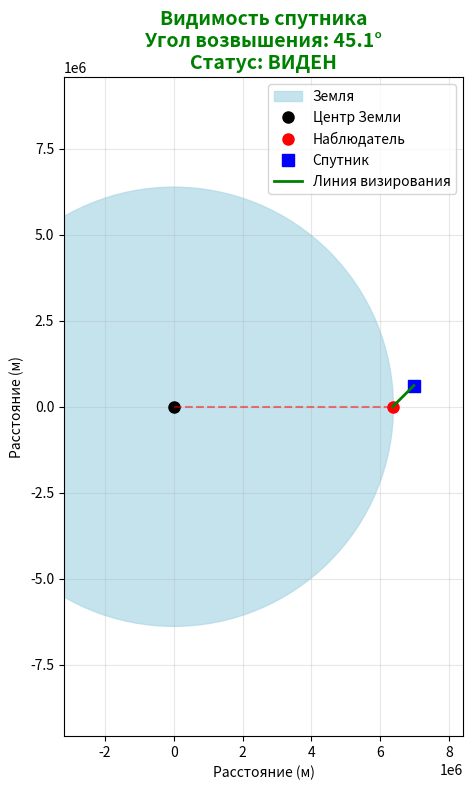

This figure's Python source:
# ---
# jupyter:
#   jupytext:
#     formats: ipynb,py:percent
#     text_representation:
#       extension: .py
#       format_name: percent
#       format_version: '1.3'
#       jupytext_version: 1.18.1
#   kernelspec:
#     display_name: satellite-env
#     language: python
#     name: python3
# ---

# %% [markdown]
# # Оценка Видимости Космического Аппарата

# %% [markdown]
# ## Оглавление
#
# 1. **[Погружение в предметную область](#section1)**
#    - [1.1 Определение системы координат](#section1-1)
#    - [1.2 Определение временной шкалы](#section1-2)
#    - [1.3 Определение видимости космического аппарата](#section1-3)
#    - [1.4 Физические факторы](#section1-4)
#
# 2. **[Математическая модель](#section2)**
#
# 3. **[Реализация](#section3)**
#    - [3.1 Функциональные требования](#section3-1)
#    - [3.2 Программные требования](#section3-2)
#    - [3.3 Код](#section3-3)
#
# 4. **[Проверка](#section4)**
#    - [4.1 Соответствие функциональным требованиям](#section4-1)
#    - [4.2 Соответствие техническим требованиям](#section4-2)
#    - [4.3 Тесты](#section4-3)
#    - [4.4 Валидация](#section4-4)
#
# 5. **[Визуализация результатов](#section5)**

# %% [markdown]
# <a id="section1"></a>
# ## 1. Погружение в предметную область

# %% [markdown]
# <a id="section1-1"></a>
# ### 1.1 Определение системы координат
# #### 1.1.1 ECI (Earth Centic Inertial) J2000
#
# Эта система координат **не** вращается вместе с поверхностью Земли. Она связана с центром масс Земли. Ось $x$ направлена в сторону Всеннего равноденствия в соответсвующую эпоху, это пересечение эклипктики и экватора на 1 января 2000 года. Ось $z$ препеньдикулярно плоскости экватора в сторону северного полюса Земли на момент 1го января 2000 года, а ось $y$ сообразно правой тройке в плоскости экватора. Так как суточному вращению Земли не подвержена удобна для определения координат космических аппаратов.
#
# #### 1.1.2 Геодезические координаты
#
# Положение наблюдателя задается при помощи географических координат, это градусная сетка на поверхности Земли. Широта отсчитыввется от экватора к полюсам, положительная к северному, отрицатиельная к южному, диапазон от -90 до 90. Долгота отсчитывается от Гривического меридиана, От гринвича на восток и запад, диапазон от -180 до 180. Высота отсчитыватеся от уровня моря. Эти координаты вращаются вместе с поверхностью Земли с их помощью удобно определять положение обхектов на Земле. 
#
# #### 1.1.3 CIRS (Celestial Intermediate Reference System)
#
# Инерциальная система с учетом прецессии и нутации.
#
# #### 1.1.4 TIRS (Terrestrial Intermediate Reference System) Через ERA (Earth Rotation Angle)
#
# Система вращающаяся с Землей но ось $x$ направлена к TIO (Terrestrial Intermediate Origin), промежуточный вариант учета движение полюсов из-за упругости Земли и перераспределения масс. 
#
# #### 1.1.5 ITRS (International Terrestrial Reference System) 
#
# Система учитывающая прецессию/нутацию, а также движение полюсов. 
#
# #### 1.1.6 ERA (Earth Rotation Angle)
#
# Угол поворота Земли относительно инерциальной системы с определенного момента времени
#
#

# %% [markdown]
# <a id="section1-2"></a>
# ### 1.2 Определение временной шкалы
# #### 1.2.1 Момент наблюдения
# Для определения углов между осями требуется понять сколько прошло времени от начала эпохи, так как Земля вращается вместе с наблюдателем. 
# #### 1.2.2 UT1 (Universal Time 1) - каждые сутки начинается заново, 0 это когда проходит солнце через меридиан Гринвича. Ровно 25 часа.
# #### 1.2.3 TAI (International Atomic Time) - международное атомное время 
# основана на частоте излучения цезия-133, 1 января 1958 года 00:00:00 - условное начало

# %% [markdown]
# <a id="section1-3"></a>
# ### 1.3 Определение видимости космического аппарата
# Видимость космического аппарата ограничевается порогом видимости - Значением угла над горидонтом. Из-за рельефа видимость может быть не абсолютной. 

# %% [markdown]
# <a id="section1-4"></a>
# ### 1.4 Физические факторы
# Угол возвышения может диктоваться атмосферными помехами и препятсивями. Спутник совершенно точно должен быть выше горизонта. Атмосферные факторы также могут мешать видимости, погодные условия, источники электромагнитных излучений, дальность спутника видимость будет слабее с высотой орбиты. Также существует прецессия оси вращения.
#

# %% [markdown]
# <a id="section2"></a>
# ## 2. Математическая модель
# В математической модели учитывается:
# - Положение спутника относительно наблюдателя
# - Положение относительно угла возвышения
# - Прецессию оси вращения
#
# В математической модели не будет учитываться:
# - Атмосферные явления
# - Погодные условия
# - Источники электромогнитных излучений
# - Дальность спутника
# - Физические характеристики самого спутника
# - Физические характеристики наблюдателя
# - Нутация Земной оси вращения
# - Движение Полюсов
#
#
#

# %% [markdown]
# <a id="section3"></a>
# ## 3. Реализация

# %% [markdown]
# <a id="section3-1"></a>
# ### 3.1 Функциональные требования
#
# - Программа должна принимать фиксированные входные параметры
# - Должна вычислять и выводить угол возвышения КА над горизонтом
# - Должна определять видимость КА по заданному критерию
# - Результат должен выводиться в консоль в формате: "Угол возвышения: XX.X градусов, КА виден/не виден"

# %% [markdown]
# <a id="section3-2"></a>
# ### 3.2 Программные требования
#
# Для работы программы требуется:
# - стандартная математическая баблиотека.
# - Библиотека работы с датой и временем для конвертации временных форматов, вычисления сдвигов осей относительно друг друга.
# - `jupytext`, `jupyter`, `ipykernel` для корректного отображения в виде ноутбука юпитера.

# %%
import math
import datetime
import numpy as np
import matplotlib.pyplot as plt


# %% [markdown]
# <a id="section3-3"></a>
# ### 3.3 Общая схема решения и код
# Для решения задачи требуется получить 2 точки в пространстве, провести через них пряму, сравнить пороговый угол с углом между горизонтом и прямой соединяющей наблюдателя и космический аппарат.
#
# Алгоритм:
# ### 1) Конвертировать положение КА из ECI J2000 в промежуточную систему координат https://www.aanda.org/articles/aa/pdf/2003/48/aa4068.pdf
# #### ECI J2000 → CIRS(без нутации): для учета проецессии
#
# $$\begin{bmatrix} x_{CIRS} \ y_{CIRS} \ z_{CIRS} \end{bmatrix} = \mathbf{P} \times \begin{bmatrix} x_{J2000} \ y_{J2000} \ z_{J2000} \end{bmatrix}$$
#
# Матрица прецессии $\mathbf{P}$ ( https://trac.fact-project.org/browser/trunk/FACT%2B%2B/erfa/src/pfw06.c?rev=18921 IAU 2006) Углы фукушимы-Уильямса первые 3 члена:
#
# $$T = \frac{JD}{36525}$$
#
# Поворот точки весеннего равноденствия вдоль эклиптики из-за гравитационного Луны и солнца на Землю
#
# $$\psi = \left(-0.041775 + 5038.481484 T + 1.5584175 T^2\right) \frac{\pi}{180 \times 3600}$$
#
# Наклон эклиптики к экватору изменение наклона оси Земли к плоскости орбиты.
#
# $$\varphi = \left(84381.412819 - 46.811016 T + 0.0511268 T^2\right) \frac{\pi}{180 \times 3600}$$
#
# Планетарная прецессия, влияние других планет на орбиту Земли
#
# $$\gamma = \left(-0.052928 + 10.556378 T + 0.4932044 T^2\right) \frac{\pi}{180 \times 3600}$$
#
# $$\mathbf{P} = \mathbf{R}_3(-\gamma) \times \mathbf{R}_1(\varphi) \times \mathbf{R}_3(-\psi) \times \mathbf{R}_1(-\varepsilon_0)$$
#
# Средний наклон Эклиптики J2000
#
# $$\varepsilon_0 = 84381.406''$$
#
# $\mathbf{R}_1(\alpha)$ - поворот вокруг оси X на угол $\alpha$:
#
# $$\mathbf{R}_1(\alpha) = \begin{bmatrix}
#     1 & 0 & 0 \\
#     0 & \cos\alpha & \sin\alpha \\
#     0 & -\sin\alpha & \cos\alpha
# \end{bmatrix}$$
#
# $\mathbf{R}_3(\alpha)$ - поворот вокруг оси Z на угол $\alpha$:
#
# $$\mathbf{R}_3(\alpha) = \begin{bmatrix}
#     \cos\alpha & \sin\alpha & 0 \\
#     -\sin\alpha & \cos\alpha & 0 \\
#     0 & 0 & 1
# \end{bmatrix}$$
#
#

# %%
def j2000_to_cirs_precession_only(pos_j2000, jd_days_from_j2000):
    """
    Конвертация ECI J2000 в CIRS с учетом только прецессии
    pos_j2000: [x, y, z] в метрах в системе J2000
    jd_days_from_j2000: дни от эпохи J2000
    """
    T = jd_days_from_j2000 / 36525.0
    
    psi = (-0.041775 + 5038.481484 * T + 1.5584175 * T**2) * math.pi / (180 * 3600)
    phi = (84381.412819 - 46.811016 * T + 0.0511268 * T**2) * math.pi / (180 * 3600)
    gamma = (-0.052928 + 10.556378 * T + 0.4932044 * T**2) * math.pi / (180 * 3600)
    eps0 = 84381.406 * math.pi / (180 * 3600)
    
    def R1(angle):
        c, s = math.cos(angle), math.sin(angle)
        return np.array([[1, 0, 0], [0, c, s], [0, -s, c]])
    
    def R3(angle):
        c, s = math.cos(angle), math.sin(angle)
        return np.array([[c, s, 0], [-s, c, 0], [0, 0, 1]])
    
    P = R3(-gamma) @ R1(phi) @ R3(-psi) @ R1(-eps0)
    return (P @ np.array(pos_j2000)).tolist()


# %% [markdown]
#
#
# ### 2) Конвертировать положение наблюдателя из геодезических координат в промежуточную систему координат
#
# #### geo → ITRS (WGS84): для учета прецессии
#
# $$N = \frac{a}{\sqrt{1 - e^2 \sin^2 \phi}}$$
#
# $$
# \begin{bmatrix} 
# x_{ITRS} \\ 
# y_{ITRS} \\ 
# z_{ITRS} 
# \end{bmatrix} = \begin{bmatrix} 
# (N + h) \cos \phi \cos \lambda \\ 
# (N + h) \cos \phi \sin \lambda \\ 
# (N(1-e^2) + h) \sin \phi 
# \end{bmatrix}
# $$
#
# Где $a$ -- большая полуось эллипсоида WGS84 (экваториальный радиус Земли), $a = 6378137 м$
#
# $e^2$ -- квадрат первого эксцентриситета эллипсоида WGS84, $e^2 = 0.00669438002290$
#
# $N$ -- радиус кривизны первого вертикала, зависит от широты φ и показывает расстояние от точки на поверхности до оси вращения Земли в плоскости меридиана.
#
# $\phi$ -- Широта
#
# $\lambda$ -- Долгота
#
# $h$ -- высота
#

# %%
def geodetic_to_itrs(lat_deg, lon_deg, height_m):
    """
    Конвертация геодезических координат в ITRS (WGS84)
    lat_deg: широта в градусах
    lon_deg: долгота в градусах  
    height_m: высота в метрах над эллипсоидом
    """
    import math
    
    # Параметры WGS84
    a = 6378137.0  # большая полуось в метрах
    e2 = 0.00669438002290  # квадрат эксцентриситета
    
    # Конвертация в радианы
    lat_rad = math.radians(lat_deg)
    lon_rad = math.radians(lon_deg)
    
    # Радиус кривизны первого вертикала
    N = a / math.sqrt(1 - e2 * math.sin(lat_rad)**2)
    
    # Декартовы координаты ITRS
    x = (N + height_m) * math.cos(lat_rad) * math.cos(lon_rad)
    y = (N + height_m) * math.cos(lat_rad) * math.sin(lon_rad)
    z = (N * (1 - e2) + height_m) * math.sin(lat_rad)
    
    return [x, y, z]


# %% [markdown]
#
# #### ITRS (WGS84) → CIRS (прямое преобразование с учетом вращения Земли)
#
# $$
# \begin{bmatrix} 
# x_{CIRS} \\ 
# y_{CIRS} \\ 
# z_{CIRS} 
# \end{bmatrix} = \mathbf{R}_3(-ERA) \times \begin{bmatrix} 
# x_{ITRS} \\ 
# y_{ITRS} \\ 
# z_{ITRS} 
# \end{bmatrix}
# $$
#
# $$ERA = 2\pi(0.7790572732640 + 1.00273781191135448 \times (JD_{2000}))$$
#
#

# %%
def itrs_to_cirs(pos_itrs, jd_days_from_j2000):
    """
    Конвертация ITRS в CIRS с учетом вращения Земли (без движения полюсов)
    pos_itrs: [x, y, z] в метрах в системе ITRS
    jd_days_from_j2000: дни от эпохи J2000
    """
    
    # Вычисление ERA (Earth Rotation Angle)
    era = 2 * math.pi * (0.7790572732640 + 1.00273781191135448 * jd_days_from_j2000)
    
    # Матрица поворота R3(-ERA)
    c = math.cos(-era)
    s = math.sin(-era)
    
    # Применяем поворот вокруг оси Z
    x_cirs = c * pos_itrs[0] + s * pos_itrs[1]
    y_cirs = -s * pos_itrs[0] + c * pos_itrs[1]
    z_cirs = pos_itrs[2]  # Z координата не изменяется
    
    return [x_cirs, y_cirs, z_cirs]


# %% [markdown]
#
#
# ### 3) Вычислить угол возвышения
#
# $$\vec{r}_{sat-obs} = \vec{r}_{sat,CIRS} - \vec{r}_{obs,CIRS}$$
#
# $$elevation = \arcsin\left(\frac{\vec{r}_{sat-obs} \cdot \hat{z}_{local}}{|\vec{r}_{sat-obs}|}\right)$$
#
# $\vec{r}_{sat-obs}$ -- вектор направленный от наблюдателя к космическому аппарату
#
# $\vec{r}_{sat,CIRS}$ -- позиция спутника в системе CIRS
#
# $\vec{r}_{obs,CIRS}$ -- позиция наблюдателя в системе CIRS
#
# $\hat{z}_{local}$ -- единичный вектор локальной вертикали
#
# $|\vec{r}_{sat-obs}|$ -- модуль (длина) вектора от наблюдателя к спутнику
#
# $elevation$ -- угол возвышения в радианах
#
# $elevation_{min}$ -- минимальный угол видимости
#

# %%
def calculate_elevation(sat_pos_cirs, obs_pos_cirs, obs_lat_rad):
    """
    Вычисление угла возвышения спутника над горизонтом
    sat_pos_cirs: [x, y, z] позиция спутника в CIRS
    obs_pos_cirs: [x, y, z] позиция наблюдателя в CIRS  
    obs_lat_rad: широта наблюдателя в радианах
    """
    sat_obs_vec = np.array(sat_pos_cirs) - np.array(obs_pos_cirs)
    vec_length = np.linalg.norm(sat_obs_vec)
    
    obs_pos = np.array(obs_pos_cirs)
    z_local = obs_pos / np.linalg.norm(obs_pos)
    
    dot_product = np.dot(sat_obs_vec, z_local)
    elevation_rad = math.asin(dot_product / vec_length)
    elevation_deg = math.degrees(elevation_rad)
    
    return elevation_deg


# %% [markdown]
#
#
# ### 4) Проверить видимость
#

# %%
def check_visibility(sat_pos_j2000, obs_lat_deg, obs_lon_deg, obs_height_m, 
                    jd_days_from_j2000, min_elevation_deg=0):
    """
    Проверка видимости спутника
    """
    import math
    
    # Конвертация спутника J2000 → CIRS
    sat_pos_cirs = j2000_to_cirs_precession_only(sat_pos_j2000, jd_days_from_j2000)
    
    # Конвертация наблюдателя геодезические → ITRS → CIRS
    obs_pos_itrs = geodetic_to_itrs(obs_lat_deg, obs_lon_deg, obs_height_m)
    obs_pos_cirs = itrs_to_cirs(obs_pos_itrs, jd_days_from_j2000)
    
    # Вычисление угла возвышения
    elevation_deg = calculate_elevation(sat_pos_cirs, obs_pos_cirs, math.radians(obs_lat_deg))
    
    # Проверка видимости
    is_visible = elevation_deg > min_elevation_deg
    visibility_text = "виден" if is_visible else "не виден"
    
    print(f"Угол возвышения: {elevation_deg:.1f} градусов, КА {visibility_text}")
    
    return elevation_deg, is_visible


# %% [markdown]
# <a id="section4"></a>
# ## 4. Проверка

# %% [markdown]
# <a id="section4-1"></a>
# ### 4.1 Соответствие функциональным требованиям

# %% [markdown]
# **Проверка выполнения функциональных требований:**
# **Требование 1:** Программа принимает фиксированные входные параметры
# - Координаты КА в ECI J2000: [x, y, z] в метрах
# - Геодезические координаты наблюдателя: широта, долгота (градусы), высота (метры)
# - Время наблюдения: дни от эпохи J2000
# - Минимальный угол видимости: градусы
#
# **Требование 2:** Вычисляет и выводит угол возвышения КА над горизонтом
# - Функция `calculate_elevation()` вычисляет угол через скалярное произведение
#
# **Требование 3:** Определяет видимость КА по заданному критерию
# - Сравнение: `elevation_deg > min_elevation_deg`
# - Возвращает булево значение видимости
#
# **Требование 4:** Результат выводится в требуемом формате
# - Формат: "Угол возвышения: XX.X градусов, КА виден/не виден"
# - Реализовано в функции `check_visibility()`

# %% [markdown]
# <a id="section4-2"></a>
# ### 4.2 Соответствие техническим требованиям

# %% [markdown]
# **Проверка выполнения технических требований:**
#
# **Требование 1:** Язык реализации -- современный
# - Использован Python 3.11+ -- современный
#
# **Требование 2:** Код читаемый и соответствует стандартам
#
# **Требование 3:** Обязательная документация функций
# - Все функции содержат docstring с описанием
# - Указаны параметры и возвращаемые значения
# - Приведены единицы измерения
#
# **Требование 4:** Модульные тесты для сложных вычислений
# - Тесты для функции прецессии: `test_j2000_to_cirs_precession()`
# - Тесты для геодезических преобразований: `test_geodetic_to_itrs()`
# - Тесты для вращения Земли: `test_itrs_to_cirs_simple()`
# - Тесты видимости: `test_satellite_visibility()`

# %% [markdown]
# <a id="section4-3"></a>
# ### 4.3 Тесты

# %%
def test_j2000_to_cirs_precession():
    """Тесты для проверки функции прецессии"""
    print("=" * 60)
    print("ТЕСТ ФУНКЦИИ ПРЕЦЕССИИ J2000 → CIRS")
    print("=" * 60)
    
    # Тест 1: В эпоху J2000 (t=0) преобразование должно быть близко к единичной матрице
    pos_j2000 = [6378137, 0, 0]
    pos_cirs = j2000_to_cirs_precession_only(pos_j2000, 0)
    diff = sum((pos_cirs[i] - pos_j2000[i])**2 for i in range(3))**0.5
    print("Тест 1: Разность при t=0")
    print("Входные данные:", pos_j2000)
    print("Результат:", pos_cirs)
    print("Разность:", diff, "м")
    print("Ожидается: <1000 м")
    print("Статус:", "ПРОЙДЕН" if diff < 1000 else "ПРОВАЛЕН")
    print()
    
    # Тест 2: Проверка сохранения длины вектора
    pos_j2000 = [7000000, 1000000, 2000000]
    pos_cirs = j2000_to_cirs_precession_only(pos_j2000, 7305)
    len_j2000 = sum(x**2 for x in pos_j2000)**0.5
    len_cirs = sum(x**2 for x in pos_cirs)**0.5
    print("Тест 2: Сохранение длины вектора")
    print("Длина J2000:", len_j2000, "м")
    print("Длина CIRS:", len_cirs, "м")
    print("Разность длин:", abs(len_j2000 - len_cirs), "м")
    print("Ожидается: <0.1 м")
    print("Статус:", "ПРОЙДЕН" if abs(len_j2000 - len_cirs) < 0.1 else "ПРОВАЛЕН")
    print()
    
    # Тест 3: Проверка величины прецессии за 100 лет
    pos_j2000 = [6378137, 0, 0]
    pos_cirs_100y = j2000_to_cirs_precession_only(pos_j2000, 36525)
    angle = math.atan2(pos_cirs_100y[1], pos_cirs_100y[0])
    angle_arcsec = angle * 180 * 3600 / math.pi
    print("Тест 3: Прецессия за 100 лет")
    print("Угол поворота:", angle_arcsec, "угловых секунд")
    print("Ожидается: ~5000 угловых секунд")
    print("Статус:", "ПРОЙДЕН" if 4000 < angle_arcsec < 6000 else "ПРОВАЛЕН")
    print()

def test_geodetic_to_itrs():
    """Тесты для проверки конвертации геодезических координат"""
    print("=" * 60)
    print("ТЕСТ КОНВЕРТАЦИИ ГЕОДЕЗИЧЕСКИХ КООРДИНАТ")
    print("=" * 60)
    
    # Тест 1: Экватор
    pos = geodetic_to_itrs(0, 0, 0)
    expected_radius = 6378137.0
    actual_radius = (pos[0]**2 + pos[1]**2 + pos[2]**2)**0.5
    print("Тест 1: Точка на экваторе")
    print("Координаты:", pos)
    print("Радиус:", actual_radius, "м")
    print("Ожидается:", expected_radius, "м")
    print("Статус:", "ПРОЙДЕН" if abs(actual_radius - expected_radius) < 1 else "ПРОВАЛЕН")
    print()
    
    # Тест 2: Северный полюс
    pos_pole = geodetic_to_itrs(90, 0, 0)
    print("Тест 2: Северный полюс")
    print("Координаты: x =", pos_pole[0], "y =", pos_pole[1], "z =", pos_pole[2])
    print("Ожидается: x ≈ 0, y ≈ 0, z ≈ 6356752 м")
    print("Статус:", "ПРОЙДЕН" if abs(pos_pole[0]) < 1 and abs(pos_pole[1]) < 1 and 6356000 < pos_pole[2] < 6357000 else "ПРОВАЛЕН")
    print()
    
    # Тест 3: Проверка высоты
    pos_sea = geodetic_to_itrs(45, 0, 0)
    pos_1km = geodetic_to_itrs(45, 0, 1000)
    height_diff = ((pos_1km[0]**2 + pos_1km[1]**2 + pos_1km[2]**2)**0.5 - 
                   (pos_sea[0]**2 + pos_sea[1]**2 + pos_sea[2]**2)**0.5)
    print("Тест 3: Разность высот")
    print("Разность для 1 км:", height_diff, "м")
    print("Ожидается: ~1000 м")
    print("Статус:", "ПРОЙДЕН" if 990 < height_diff < 1010 else "ПРОВАЛЕН")
    print()

def test_itrs_to_cirs_rotation():
    """Тест поворота ITRS → CIRS"""
    print("=" * 60)
    print("ТЕСТ ПОВОРОТА ITRS → CIRS")
    print("=" * 60)
    
    # Тест 1: ERA за день
    era_0 = 2 * math.pi * (0.7790572732640 + 1.00273781191135448 * 0)
    era_1 = 2 * math.pi * (0.7790572732640 + 1.00273781191135448 * 1)
    era_diff = era_1 - era_0
    era_diff_deg = math.degrees(era_diff)
    print("Тест 1: ERA за день")
    print("Изменение ERA:", era_diff_deg, "градусов")
    print("Ожидается: ~361 градусов")
    print("Статус:", "ПРОЙДЕН" if 360 < era_diff_deg < 362 else "ПРОВАЛЕН")
    print()
    
    # Тест 2: Поворот координат
    pos_itrs = [6378137, 0, 0]
    pos_cirs_0 = itrs_to_cirs(pos_itrs, 0)
    pos_cirs_1 = itrs_to_cirs(pos_itrs, 1)
    
    func_angle_0 = math.atan2(pos_cirs_0[1], pos_cirs_0[0])
    func_angle_1 = math.atan2(pos_cirs_1[1], pos_cirs_1[0])
    func_diff = math.degrees(func_angle_1 - func_angle_0)
    print("Тест 2: Поворот координат за день")
    print("Поворот:", func_diff, "градусов")
    print("Ожидается: ~361 градусов")
    print("Статус:", "ПРОЙДЕН" if 360 < abs(func_diff) < 362 else "ПРОВАЛЕН")
    print()

def test_satellite_visibility():
    """Тесты видимости спутника"""
    print("=" * 60)
    print("ТЕСТ ВИДИМОСТИ СПУТНИКА")
    print("=" * 60)
    
    # Тест 1: Спутник в зените над северным полюсом
    print("Тест 1: Спутник в зените над северным полюсом")
    print("Спутник:", [0, 0, 7000000])
    print("Наблюдатель: широта 90, долгота 0, высота 0")
    sat_pos_j2000 = [0, 0, 7000000]
    elevation, visible = check_visibility(sat_pos_j2000, 90, 0, 0, 0)
    print("Ожидается: высокий угол, виден")
    print("Статус:", "ПРОЙДЕН" if elevation > 80 and visible else "ПРОВАЛЕН")
    print()
    
    # Тест 2: Проверка порога видимости 15 градусов
    print("Тест 2: Проверка порога видимости 15 градусов")
    print("Спутник:", [0, 0, 7000000])
    print("Наблюдатель: широта 90, долгота 0, высота 0")
    print("Минимальный угол: 15 градусов")
    sat_pos_j2000 = [0, 0, 7000000]
    elevation, visible = check_visibility(sat_pos_j2000, 90, 0, 0, 0, 15)
    print("Ожидается: виден при пороге 15 градусов")
    print("Статус:", "ПРОЙДЕН" if visible else "ПРОВАЛЕН")
    print()
    
    # Тест 3: Спутник на противоположной стороне Земли
    print("Тест 3: Спутник на противоположной стороне Земли")
    print("Спутник:", [-7000000, 0, 0])
    print("Наблюдатель: широта 0, долгота 0, высота 0")
    sat_pos_j2000 = [-7000000, 0, 0]
    elevation, visible = check_visibility(sat_pos_j2000, 0, 0, 0, 0)
    print("Ожидается: отрицательный угол, не виден")
    print("Статус:", "ПРОЙДЕН" if elevation < 0 and not visible else "ПРОВАЛЕН")
    print()

print("ЗАПУСК ВСЕХ ТЕСТОВ")
print("=" * 60)
test_j2000_to_cirs_precession()
test_geodetic_to_itrs()
test_itrs_to_cirs_rotation()
test_satellite_visibility()


# %% [markdown]
# <a id="section5"></a>
# ## 5. Визуализация результатов

# %%
def visualize_satellite_visibility(sat_pos_j2000, obs_lat_deg, obs_lon_deg, obs_height_m, 
                                 jd_days_from_j2000, min_elevation_deg=0):
    """
    Визуализация видимости спутника с графиком
    """
    # Вычисляем позиции
    sat_pos_cirs = j2000_to_cirs_precession_only(sat_pos_j2000, jd_days_from_j2000)
    obs_pos_itrs = geodetic_to_itrs(obs_lat_deg, obs_lon_deg, obs_height_m)
    obs_pos_cirs = itrs_to_cirs(obs_pos_itrs, jd_days_from_j2000)
    
    elevation_deg = calculate_elevation(sat_pos_cirs, obs_pos_cirs, np.radians(obs_lat_deg))
    is_visible = elevation_deg > min_elevation_deg
    
    # Создаем фигуру
    fig, ax = plt.subplots(1, 1, figsize=(10, 8))
    
    # Находим плоскость через центр Земли, наблюдателя и спутник
    earth_center = np.array([0, 0, 0])
    observer = np.array(obs_pos_cirs)
    satellite = np.array(sat_pos_cirs)
    
    # Проецируем на плоскость для 2D визуализации
    obs_dist = np.linalg.norm(observer)
    sat_dist = np.linalg.norm(satellite)
    
    # Угол между наблюдателем и спутником от центра Земли
    cos_angle = np.dot(observer, satellite) / (obs_dist * sat_dist)
    angle = np.arccos(np.clip(cos_angle, -1, 1))
    
    # 2D координаты в плоскости
    obs_2d = np.array([obs_dist, 0])
    sat_2d = np.array([sat_dist * np.cos(angle), sat_dist * np.sin(angle)])
    earth_2d = np.array([0, 0])
    
    # Радиус Земли
    earth_radius = 6378137
    
    # Рисуем Землю
    circle = plt.Circle(earth_2d, earth_radius, color='lightblue', alpha=0.7, label='Земля')
    ax.add_patch(circle)
    
    # Рисуем точки
    ax.plot(*earth_2d, 'ko', markersize=8, label='Центр Земли')
    ax.plot(*obs_2d, 'ro', markersize=8, label='Наблюдатель')
    ax.plot(*sat_2d, 'bs', markersize=8, label='Спутник')
    
    # Рисуем линии
    ax.plot([earth_2d[0], obs_2d[0]], [earth_2d[1], obs_2d[1]], 'r--', alpha=0.5)
    ax.plot([obs_2d[0], sat_2d[0]], [obs_2d[1], sat_2d[1]], 'g-', linewidth=2, label='Линия визирования')
    
    # Зона видимости (касательные к Земле от наблюдателя)
    if obs_dist > earth_radius:
        # Угол к горизонту
        horizon_angle = np.arcsin(earth_radius / obs_dist)
        
        # Касательные точки
        tangent_angle1 = -horizon_angle
        tangent_angle2 = horizon_angle
        
        # Длина касательной
        tangent_length = np.sqrt(obs_dist**2 - earth_radius**2)
        
        # Точки касания
        tang1_x = obs_2d[0] + tangent_length * np.cos(tangent_angle1)
        tang1_y = obs_2d[1] + tangent_length * np.sin(tangent_angle1)
        
        tang2_x = obs_2d[0] + tangent_length * np.cos(tangent_angle2)
        tang2_y = obs_2d[1] + tangent_length * np.sin(tangent_angle2)
        
        # Рисуем зону видимости
        ax.plot([obs_2d[0], tang1_x], [obs_2d[1], tang1_y], 'orange', alpha=0.7, label='Граница видимости')
        ax.plot([obs_2d[0], tang2_x], [obs_2d[1], tang2_y], 'orange', alpha=0.7)
        
        # Заливаем зону видимости
        max_dist = max(sat_dist, obs_dist) * 1.2
        
        # Создаем веер лучей в зоне видимости
        angles = np.linspace(tangent_angle1, tangent_angle2, 20)
        for angle in angles[::3]:  # Каждый третий луч
            end_x = obs_2d[0] + max_dist * np.cos(angle)
            end_y = obs_2d[1] + max_dist * np.sin(angle)
            ax.plot([obs_2d[0], end_x], [obs_2d[1], end_y], 'yellow', alpha=0.3, linewidth=0.5)
    
    # Настройки графика
    ax.set_xlim(-earth_radius * 0.5, max(sat_dist, obs_dist) * 1.2)
    ax.set_ylim(-earth_radius * 1.5, earth_radius * 1.5)
    ax.set_aspect('equal')
    ax.grid(True, alpha=0.3)
    ax.legend()
    
    # Заголовок с результатами
    visibility_text = "ВИДЕН" if is_visible else "НЕ ВИДЕН"
    color = 'green' if is_visible else 'red'
    
    ax.set_title(f'Видимость спутника\n'
                f'Угол возвышения: {elevation_deg:.1f}°\n'
                f'Статус: {visibility_text}', 
                fontsize=14, color=color, weight='bold')
    
    ax.set_xlabel('Расстояние (м)')
    ax.set_ylabel('Расстояние (м)')
    
    plt.tight_layout()
    plt.show()
    
    return elevation_deg, is_visible

# Пример использования визуализации
print("Пример визуализации:")
visualize_satellite_visibility([0, 0, 7000000], 85, 0, 0, 0, 10)

# %%
